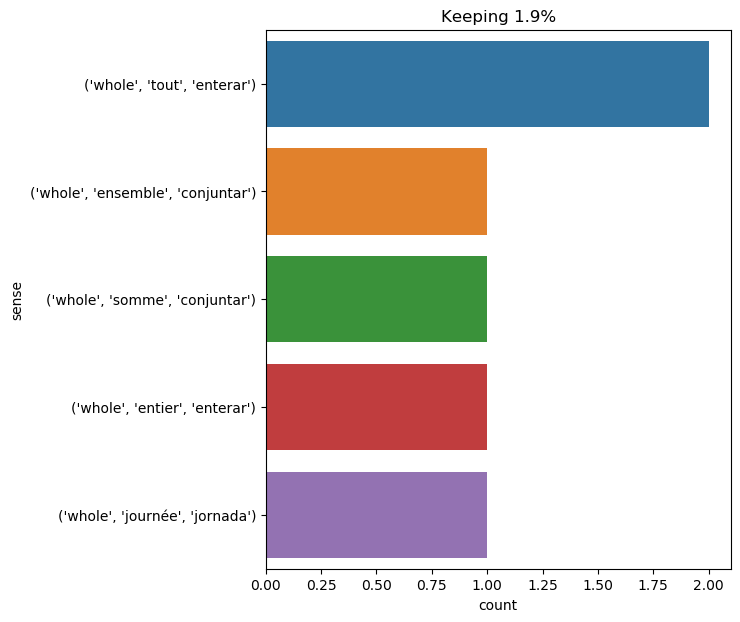

Values plotted in this chart, from the file beside it:
text, ind, sense, label
he concluded that next to the happiness …, 59, ('whole', 'tout', 'enterar'), 0
the stakes , sharpened at their upper en…, 33, ('whole', 'ensemble', 'conjuntar'), 1
" certainly ; who would hesitate to acqu…, 18, ('whole', 'entier', 'enterar'), 2
the whole of the next day was spent in p…, 1, ('whole', 'journée', 'jornada'), 3
i had been now thirteen days on shore , …, 57, ('whole', 'tout', 'enterar'), 0
upon the whole , here was an undoubted t…, 2, ('whole', 'somme', 'conjuntar'), 4
